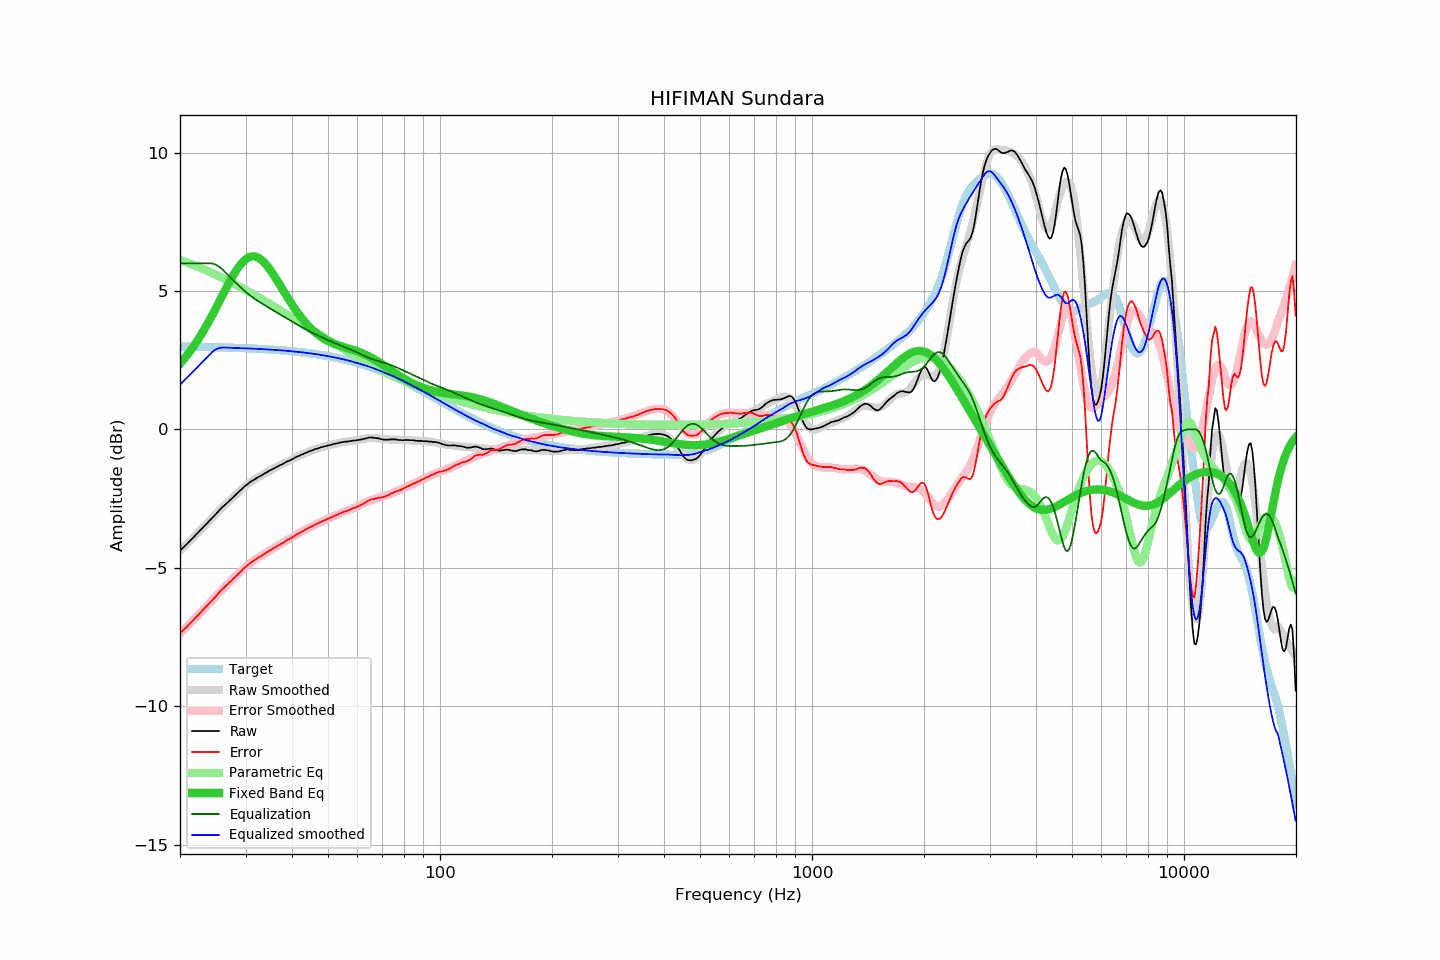

Source data for this figure (header and first rows):
frequency, raw, error, smoothed, error_smoothed, equalization, parametric_eq, equalized_raw, equalized_smoothed, target
20.00, -4.38, -7.37, -4.39, -7.38, 6.00, 2.37, 1.62, 1.61, 2.99
20.20, -4.32, -7.31, -4.33, -7.32, 6.00, 2.44, 1.68, 1.67, 2.99
20.40, -4.27, -7.26, -4.27, -7.26, 6.00, 2.51, 1.73, 1.73, 2.99
20.61, -4.21, -7.20, -4.21, -7.20, 6.00, 2.58, 1.79, 1.79, 2.99
20.81, -4.16, -7.15, -4.15, -7.14, 6.00, 2.65, 1.84, 1.85, 2.99
21.02, -4.10, -7.09, -4.10, -7.08, 6.00, 2.73, 1.90, 1.90, 2.99
21.23, -4.04, -7.03, -4.04, -7.02, 6.00, 2.80, 1.96, 1.96, 2.99
21.44, -3.98, -6.97, -3.98, -6.97, 6.00, 2.88, 2.02, 2.02, 2.99
21.66, -3.92, -6.91, -3.92, -6.91, 6.00, 2.97, 2.08, 2.08, 2.99
21.87, -3.86, -6.85, -3.86, -6.85, 6.00, 3.05, 2.14, 2.14, 2.99
22.09, -3.80, -6.78, -3.80, -6.79, 6.00, 3.14, 2.20, 2.20, 2.98
22.31, -3.74, -6.72, -3.74, -6.72, 6.00, 3.22, 2.26, 2.26, 2.98
22.54, -3.68, -6.66, -3.68, -6.66, 6.00, 3.32, 2.32, 2.32, 2.98
22.76, -3.62, -6.60, -3.62, -6.60, 6.00, 3.41, 2.38, 2.38, 2.98
22.99, -3.56, -6.54, -3.56, -6.54, 6.00, 3.51, 2.44, 2.44, 2.98
23.22, -3.50, -6.48, -3.50, -6.48, 6.00, 3.60, 2.50, 2.50, 2.98
23.45, -3.44, -6.42, -3.44, -6.42, 6.00, 3.70, 2.56, 2.56, 2.98
23.69, -3.38, -6.36, -3.38, -6.36, 6.00, 3.81, 2.62, 2.62, 2.98
23.92, -3.32, -6.30, -3.32, -6.29, 6.00, 3.91, 2.68, 2.68, 2.97
24.16, -3.26, -6.23, -3.26, -6.23, 6.00, 4.02, 2.74, 2.74, 2.97
24.40, -3.20, -6.17, -3.20, -6.17, 5.99, 4.12, 2.79, 2.80, 2.97
24.65, -3.14, -6.11, -3.14, -6.11, 5.98, 4.23, 2.84, 2.84, 2.97
24.89, -3.08, -6.05, -3.08, -6.05, 5.96, 4.34, 2.88, 2.88, 2.97
25.14, -3.02, -5.99, -3.02, -5.98, 5.93, 4.46, 2.91, 2.91, 2.97
25.39, -2.95, -5.92, -2.96, -5.92, 5.89, 4.57, 2.94, 2.93, 2.97
25.65, -2.89, -5.86, -2.90, -5.86, 5.85, 4.68, 2.95, 2.95, 2.96
25.91, -2.83, -5.80, -2.84, -5.80, 5.80, 4.80, 2.97, 2.96, 2.96
26.16, -2.78, -5.74, -2.78, -5.74, 5.74, 4.91, 2.96, 2.96, 2.96
26.43, -2.72, -5.68, -2.73, -5.69, 5.69, 5.02, 2.96, 2.96, 2.96
26.69, -2.67, -5.63, -2.67, -5.63, 5.63, 5.13, 2.96, 2.96, 2.96
26.96, -2.62, -5.58, -2.62, -5.57, 5.57, 5.24, 2.95, 2.95, 2.96
27.23, -2.56, -5.52, -2.56, -5.51, 5.51, 5.35, 2.95, 2.95, 2.95
27.50, -2.51, -5.46, -2.50, -5.45, 5.45, 5.45, 2.94, 2.95, 2.95
27.77, -2.45, -5.40, -2.45, -5.40, 5.40, 5.55, 2.95, 2.95, 2.95
28.05, -2.40, -5.35, -2.39, -5.34, 5.34, 5.65, 2.94, 2.95, 2.95
28.33, -2.34, -5.29, -2.34, -5.28, 5.28, 5.74, 2.94, 2.94, 2.95
28.62, -2.29, -5.24, -2.29, -5.23, 5.23, 5.83, 2.93, 2.94, 2.94
28.90, -2.23, -5.17, -2.23, -5.17, 5.17, 5.91, 2.94, 2.94, 2.94
29.19, -2.18, -5.12, -2.18, -5.12, 5.12, 5.98, 2.94, 2.94, 2.94
29.48, -2.12, -5.06, -2.13, -5.06, 5.06, 6.05, 2.94, 2.94, 2.94
29.78, -2.07, -5.01, -2.08, -5.01, 5.01, 6.10, 2.94, 2.93, 2.93
30.08, -2.02, -4.95, -2.03, -4.96, 4.96, 6.15, 2.94, 2.93, 2.93
30.38, -1.98, -4.91, -1.98, -4.91, 4.91, 6.19, 2.93, 2.93, 2.93
30.68, -1.93, -4.86, -1.94, -4.87, 4.87, 6.22, 2.94, 2.93, 2.93
30.99, -1.89, -4.82, -1.90, -4.82, 4.82, 6.24, 2.93, 2.92, 2.92
31.30, -1.85, -4.77, -1.86, -4.78, 4.78, 6.25, 2.93, 2.92, 2.92
31.61, -1.82, -4.74, -1.82, -4.74, 4.74, 6.25, 2.92, 2.92, 2.92
31.93, -1.78, -4.70, -1.78, -4.70, 4.70, 6.24, 2.91, 2.92, 2.92
32.24, -1.75, -4.66, -1.75, -4.66, 4.66, 6.22, 2.91, 2.91, 2.91
32.57, -1.71, -4.62, -1.71, -4.62, 4.62, 6.19, 2.91, 2.91, 2.91
32.89, -1.68, -4.59, -1.68, -4.58, 4.58, 6.16, 2.90, 2.91, 2.91
33.22, -1.65, -4.56, -1.64, -4.55, 4.55, 6.11, 2.90, 2.90, 2.90
33.55, -1.61, -4.51, -1.61, -4.51, 4.51, 6.06, 2.90, 2.90, 2.90
33.89, -1.58, -4.48, -1.58, -4.48, 4.48, 5.99, 2.89, 2.90, 2.90
34.23, -1.55, -4.45, -1.55, -4.44, 4.44, 5.93, 2.89, 2.89, 2.89
34.57, -1.51, -4.40, -1.52, -4.40, 4.40, 5.85, 2.89, 2.89, 2.89
34.92, -1.48, -4.37, -1.48, -4.37, 4.37, 5.77, 2.89, 2.88, 2.89
35.27, -1.45, -4.33, -1.45, -4.33, 4.33, 5.69, 2.88, 2.88, 2.88
35.62, -1.42, -4.30, -1.42, -4.30, 4.30, 5.60, 2.88, 2.88, 2.88
35.97, -1.39, -4.27, -1.39, -4.27, 4.27, 5.51, 2.87, 2.87, 2.87
... 635 more rows
